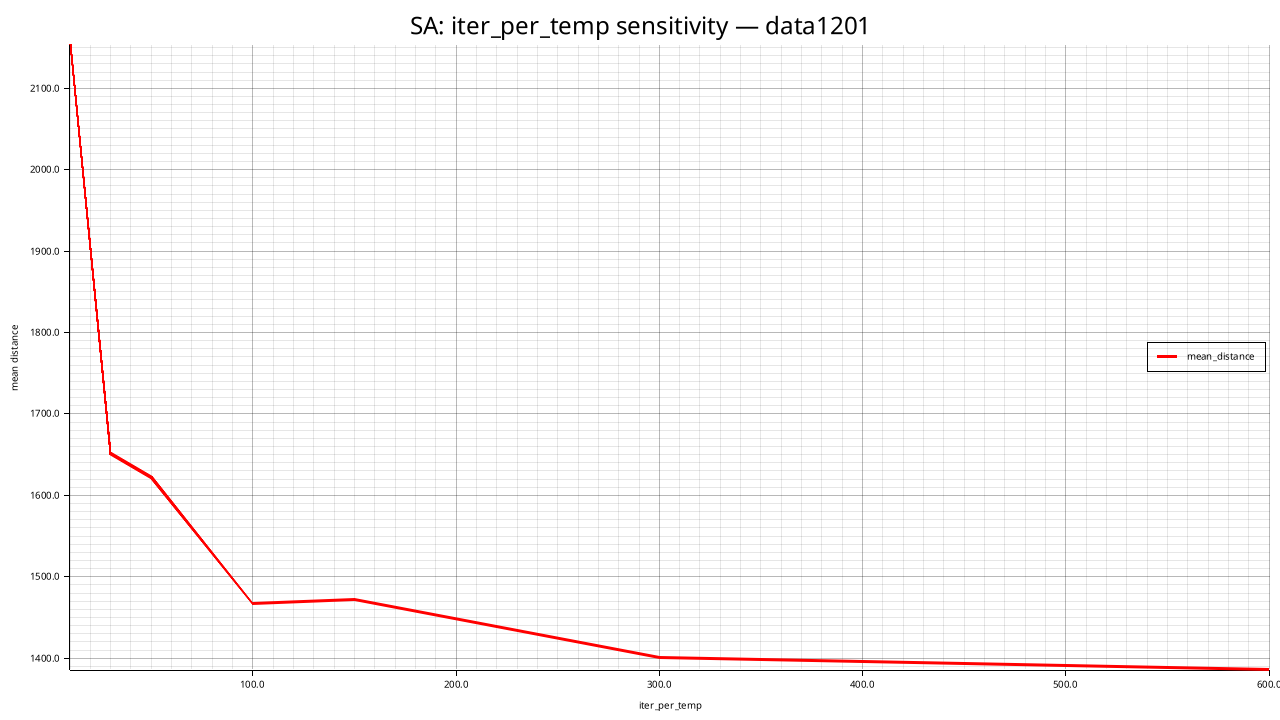

The file beside this chart, header and first rows:
iter_per_temp, mean_distance, std_distance, feasible_rate, mean_elapsed_ms, mean_iterations
10, 2153, 89.24, 1.000, 456.6, 17000
30, 1652, 40.66, 1.000, 1176, 51000
50, 1622, 24.8, 1.000, 2003, 85000
100, 1468, 33.8, 1.000, 3744, 170000
150, 1472, 18.8, 1.000, 5111, 255000
300, 1400, 42.69, 1.000, 9506, 510000
600, 1385, 45.61, 1.000, 19473, 1020000
